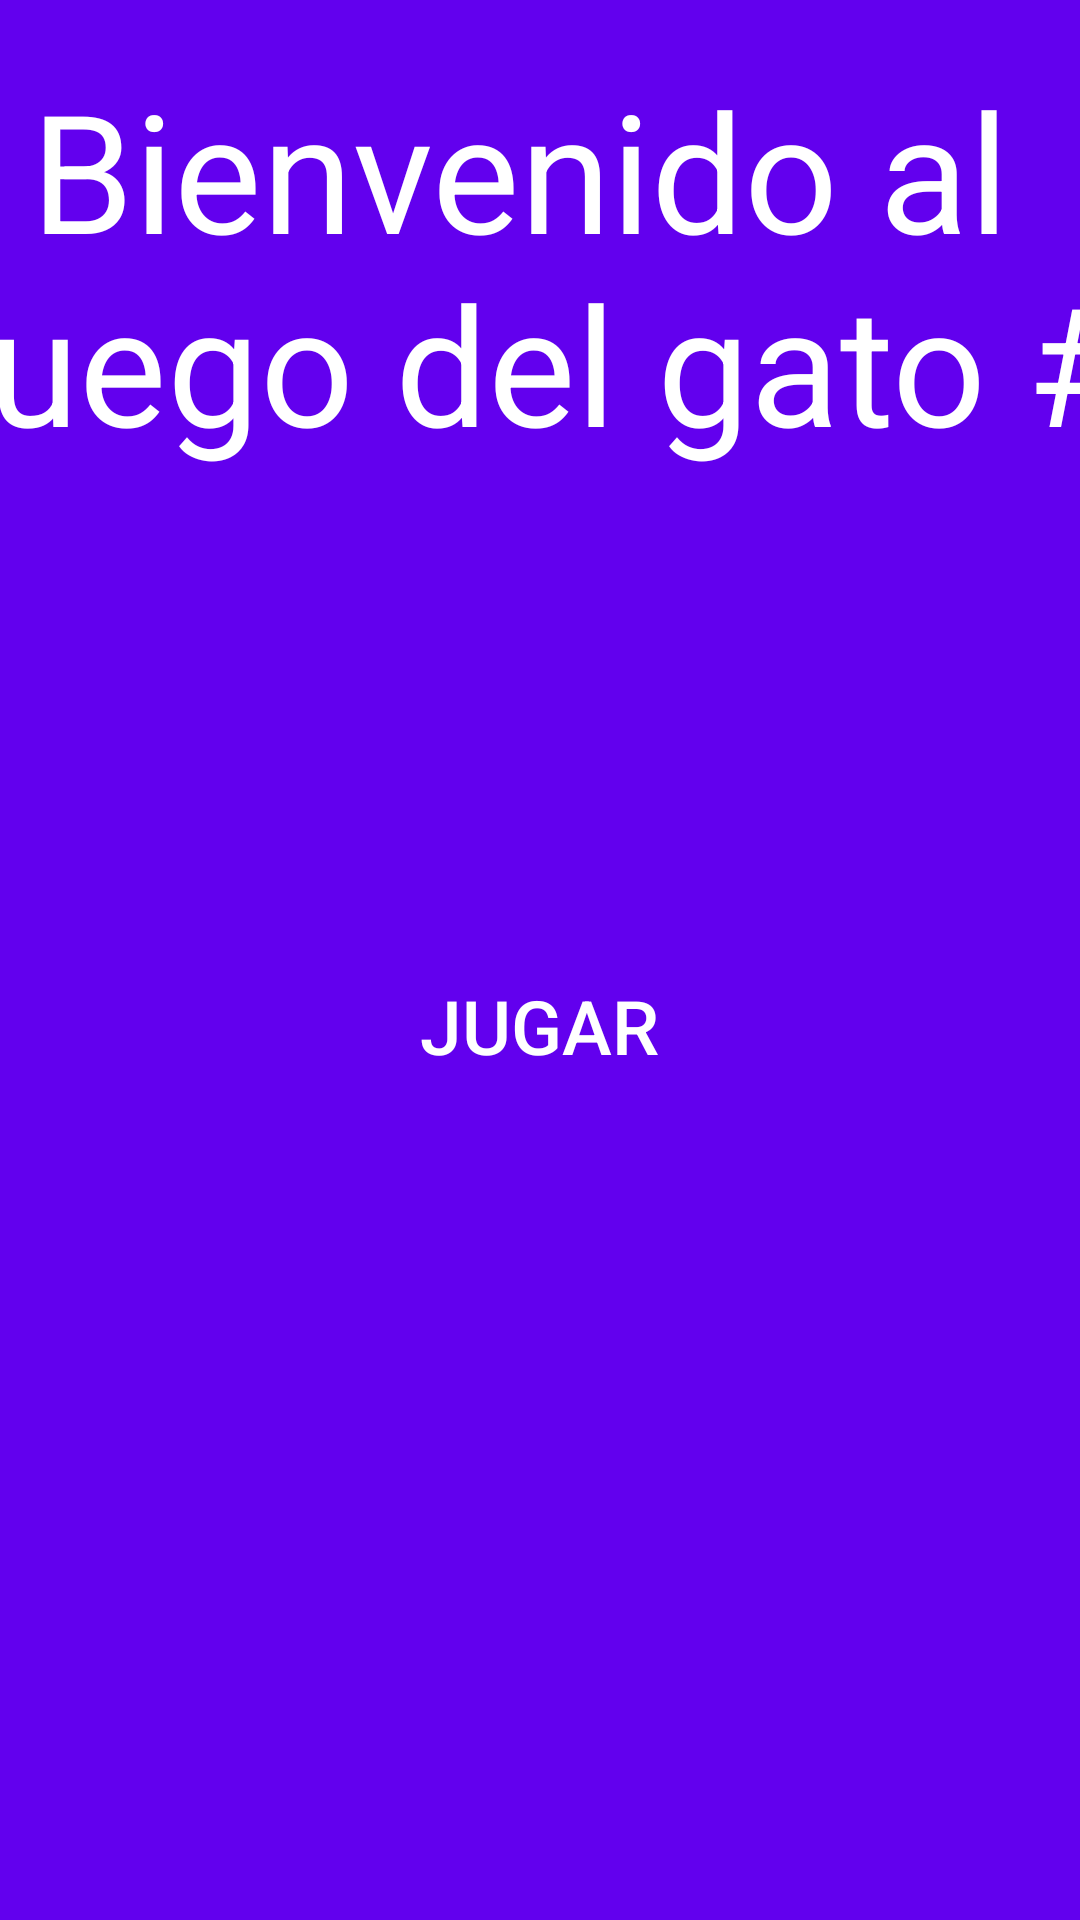

Here is an Android app screen rendered from its layout file. Give the layout XML and the strings, colors and styles it references.
<!-- AndroidManifest.xml: application theme Theme.JuegoDelGato -->
<!-- res/layout/activity_inicio.xml -->
<?xml version="1.0" encoding="utf-8"?>
<androidx.constraintlayout.widget.ConstraintLayout
    xmlns:android="http://schemas.android.com/apk/res/android"
    xmlns:app="http://schemas.android.com/apk/res-auto"
    xmlns:tools="http://schemas.android.com/tools"
    android:layout_width="match_parent"
    android:layout_height="match_parent"
    android:background="@color/colorPrimary"
    tools:context=".Inicio">


    <TextView
        android:id="@+id/welcomeText"
        android:layout_width="395dp"
        android:layout_height="169dp"
        android:text="  Bienvenido al juego del gato # "
        android:textColor="#FFFFFF"
        android:textSize="55dp"
        app:layout_constraintBottom_toTopOf="@+id/startButton"
        app:layout_constraintEnd_toEndOf="parent"
        app:layout_constraintStart_toStartOf="parent"
        app:layout_constraintTop_toTopOf="parent"
        app:layout_constraintVertical_bias="0.17" />

    <Button
        android:id="@+id/startButton"
        android:layout_width="246dp"
        android:layout_height="116dp"
        android:layout_marginTop="284dp"
        android:background="@drawable/ic_launcher_background"
        android:text="JUGAR"
        android:textColor="#FFFFFF"
        android:textSize="25sp"
        app:layout_constraintEnd_toEndOf="parent"
        app:layout_constraintHorizontal_bias="0.496"
        app:layout_constraintStart_toStartOf="parent"
        app:layout_constraintTop_toTopOf="parent" />

    <ImageView
        android:id="@+id/logoImageView"
        android:layout_width="313dp"
        android:layout_height="275dp"
        android:contentDescription="Logo de la aplicación"
        android:src="@drawable/juegogato"
        app:layout_constraintBottom_toBottomOf="parent"
        app:layout_constraintEnd_toEndOf="parent"
        app:layout_constraintStart_toStartOf="parent"
        app:layout_constraintTop_toBottomOf="@+id/startButton"
        app:layout_constraintVertical_bias="0.85" />



</androidx.constraintlayout.widget.ConstraintLayout>
<!-- resources referenced by this layout -->
<resources>
  <style name="Theme.JuegoDelGato" parent="Base.Theme.JuegoDelGato" />
  <style name="Base.Theme.JuegoDelGato" parent="Theme.Material3.DayNight.NoActionBar">
          
          
      </style>
  <!-- not gathered from this repository: default colours our renderer supplied (Android Studio template values) -->
  <color name="colorPrimary">#FF6200EE</color>
</resources>
